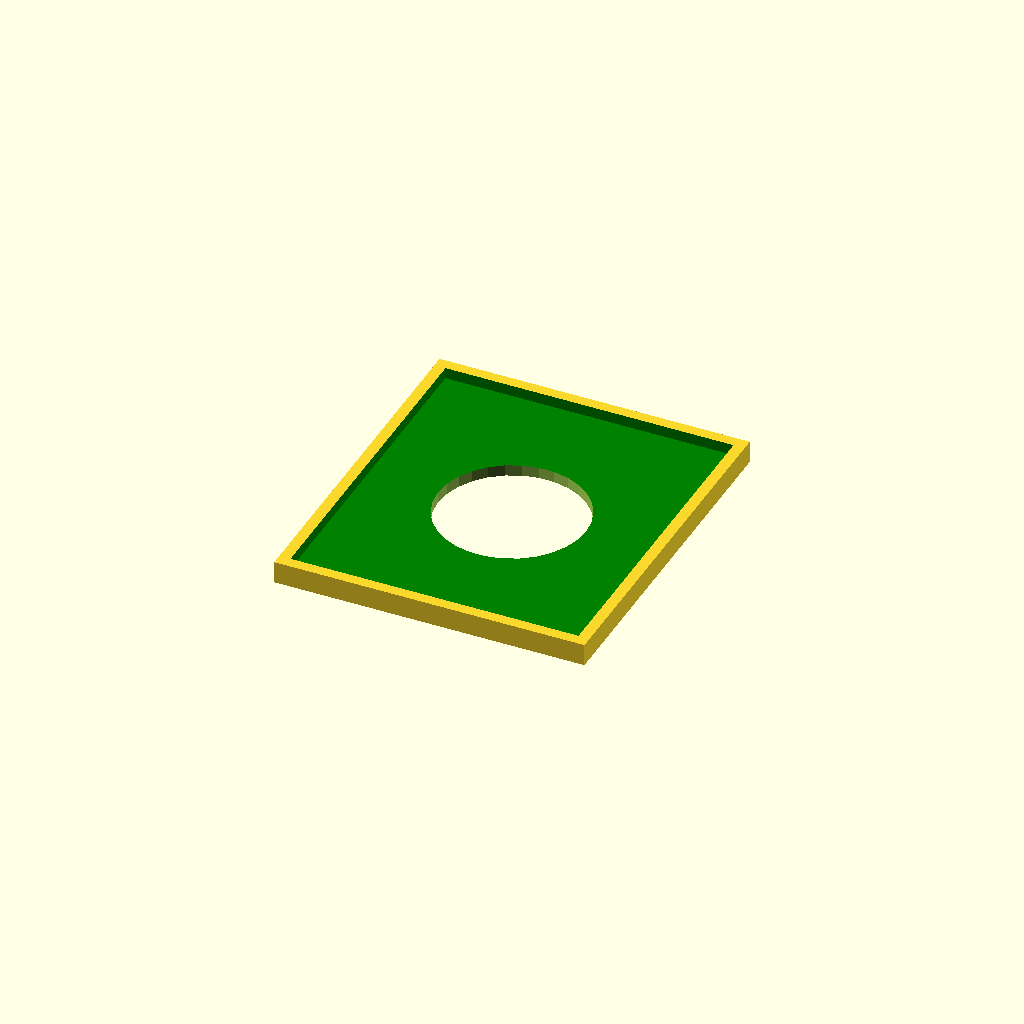
Cell 1 — every parameter at its default value.
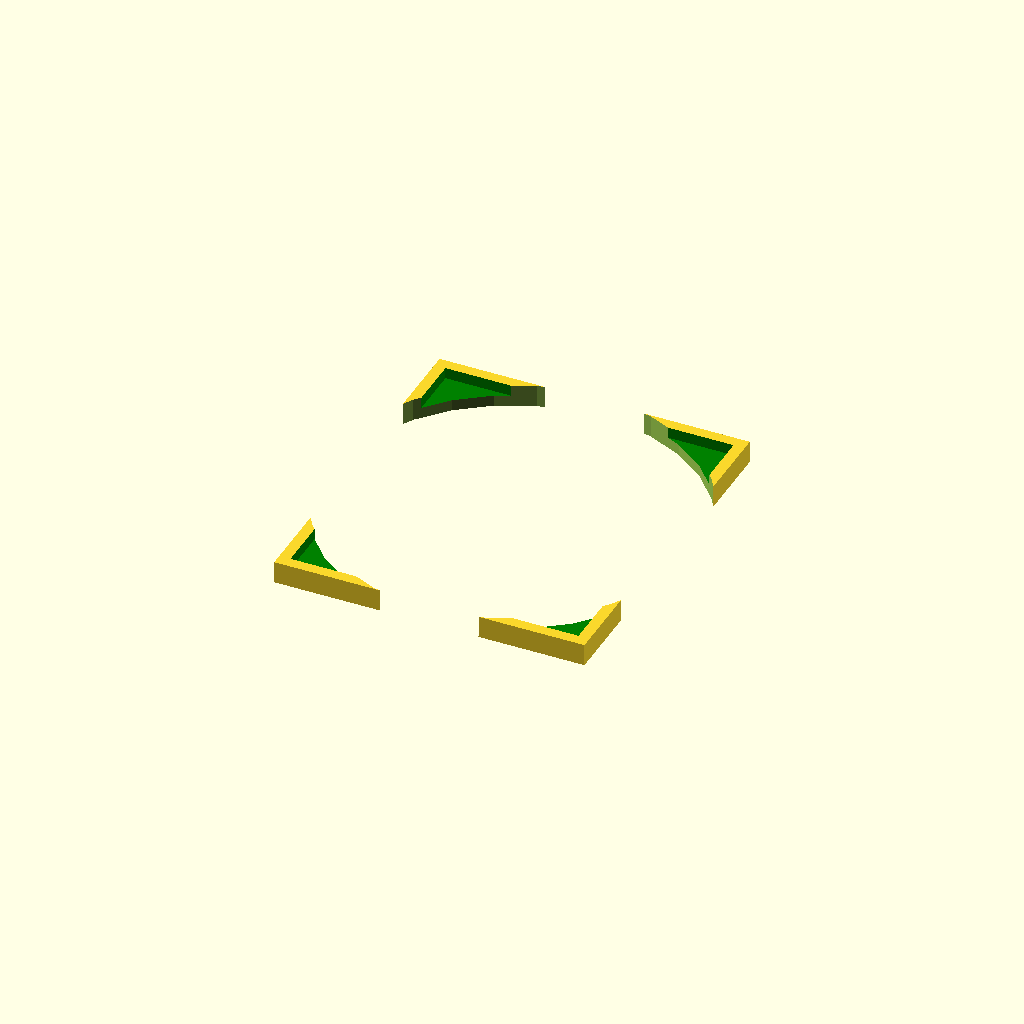
Cell 2 — cutoutDiameter set to 100, the other parameters unchanged.
All cells are drawn from one camera (rotation 55°, 0°, 25°, orthographic, colour scheme Cornfield), so only the parameter changes between them.
The OpenSCAD source (inputs/thingiverse/files/thing-3076954/43290558/files/basic-neje-disk-jig.scad-inlined.scad):


cutoutDiameter = 40; // [5:100]

zTranslate = nejeLaserEngraverDiskJig_zLength();

translate([0,0,zTranslate])
rotate([180, 0, 0])
nejeLaserEngraverDiskJig(diameter = cutoutDiameter);



module nejeLaserEngraverDiskJig(diameter = 40)
{
	bed_xLength = nejeDk8KzBed_xLength();
	bed_yLength = nejeDk8KzBed_yLength();
	bed_zLength = nejeDk8KzBed_zLength();

	xyIncrease = 3 * 2;

	xLength = nejeDk8KzBed_xLength() + xyIncrease;
	yLength = nejeDk8KzBed_yLength() + xyIncrease;
	zLength = nejeLaserEngraverDiskJig_zLength();

	difference()
	{
		nejeLaserEngraverDiskJig_block(bed_xLength, bed_yLength, bed_zLength,
						 			   xLength, yLength, zLength);

		nejeLaserEngraverDiskJig_cutout(diameter, xLength, yLength, zLength);
	}
}

/** Support functions and modules follow. **/

function nejeLaserEngraverDiskJig_zLength() = nejeDk8KzBed_zLength() * 2;

module nejeLaserEngraverDiskJig_block(bed_xLength, bed_yLength, bed_zLength,
				 					  xLength, yLength, zLength)
{
	laserEngraverJig(bed_xLength, bed_yLength, bed_zLength,
					 xLength, yLength, zLength);
}

module nejeLaserEngraverDiskJig_cutout(diameter, xLength, yLength, zLength)
{
	radius = diameter / 2.0;
	xTranslate = xLength / 2.0;
	yTranslate = yLength / 2.0;
	translate([xTranslate, yTranslate, -0.01])
	cylinder(r=radius, h=10);
}

module laserEngraverJig(bed_xLength, bed_yLength, bed_zLength,
						xLength, yLength, zLength)
{
	laserEngraverJig_base(bed_xLength, bed_yLength, bed_zLength,
						  xLength, yLength, zLength);
}

/** Support functions and modules follow. **/

module laserEngraverJig_base(bed_xLength, bed_yLength, bed_zLength,
							 xLength, yLength, zLength)
{
	difference()
	{
		// main block
		cube([xLength, yLength, zLength]);

		// bed cutout
		xTranslate = (xLength - bed_xLength) / 2.0;
		yTranslate = (yLength - bed_yLength) / 2.0;
		color("green")
		translate([xTranslate, yTranslate, -0.01])
		cube([bed_xLength, bed_yLength, bed_zLength + 0.01]);
	}
}

module nejeDk8KzBed()
{
	xLength = nejeDk8KzBed_xLength();
	yLength = nejeDk8KzBed_yLength();
	zLength = nejeDk8KzBed_zLength();

	cube([xLength, yLength, zLength]);
}

/** Support functions and modules follow. **/

function nejeDk8KzBed_xLength() = 78;

function nejeDk8KzBed_yLength() = 90;

function nejeDk8KzBed_zLength() = 3;
Customizer parameters (derived from the source; name, type, default, range or options):
cutoutDiameter: number, default 40, range 5 to 100
